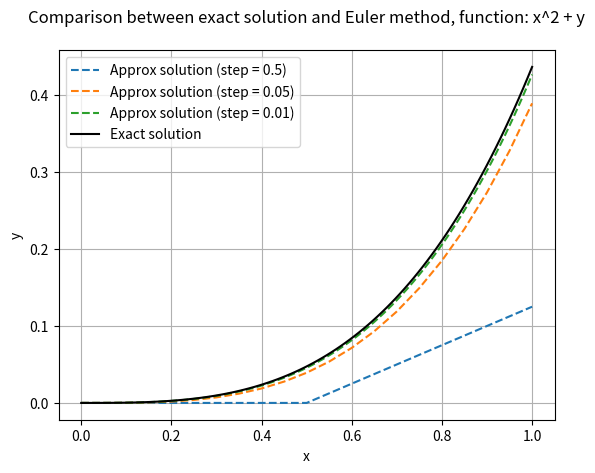

The matplotlib source for this figure:
import numpy as np
import matplotlib.pyplot as plt


def f(x, y):
    return x ** 2 + y


def solution(x):
    return 2 * np.exp(x) - x ** 2 - 2 * x - 2


def euler(y_0, x_0, x_end, step):
    N = int((x_end - x_0) / step)
    x_values = np.linspace(x_0, x_end, N + 1)
    y_values = np.zeros(N + 1)
    y_values[0] = y_0
    for n in range(N):
        y_values[n + 1] = y_values[n] + step * f(x_values[n], y_values[n])
    return x_values, y_values


x0 = 0
y0 = 0
x_end = 1
h_values = [0.5, 0.05, 0.01]
for h in h_values:
    x_euler, y_euler = euler(y0, x0, x_end, h)
    plt.plot(x_euler, y_euler, label=f'Approx solution (step = {h})', linestyle='dashed')
x_exact = np.linspace(x0, x_end, 100)
y_exact = solution(x_exact)
plt.plot(x_exact, y_exact, label='Exact solution', color='black')
plt.title('Comparison between exact solution and Euler method, function: x^2 + y', pad=20)
plt.xlabel('x')
plt.ylabel('y')
plt.legend()
plt.grid()
plt.show()
